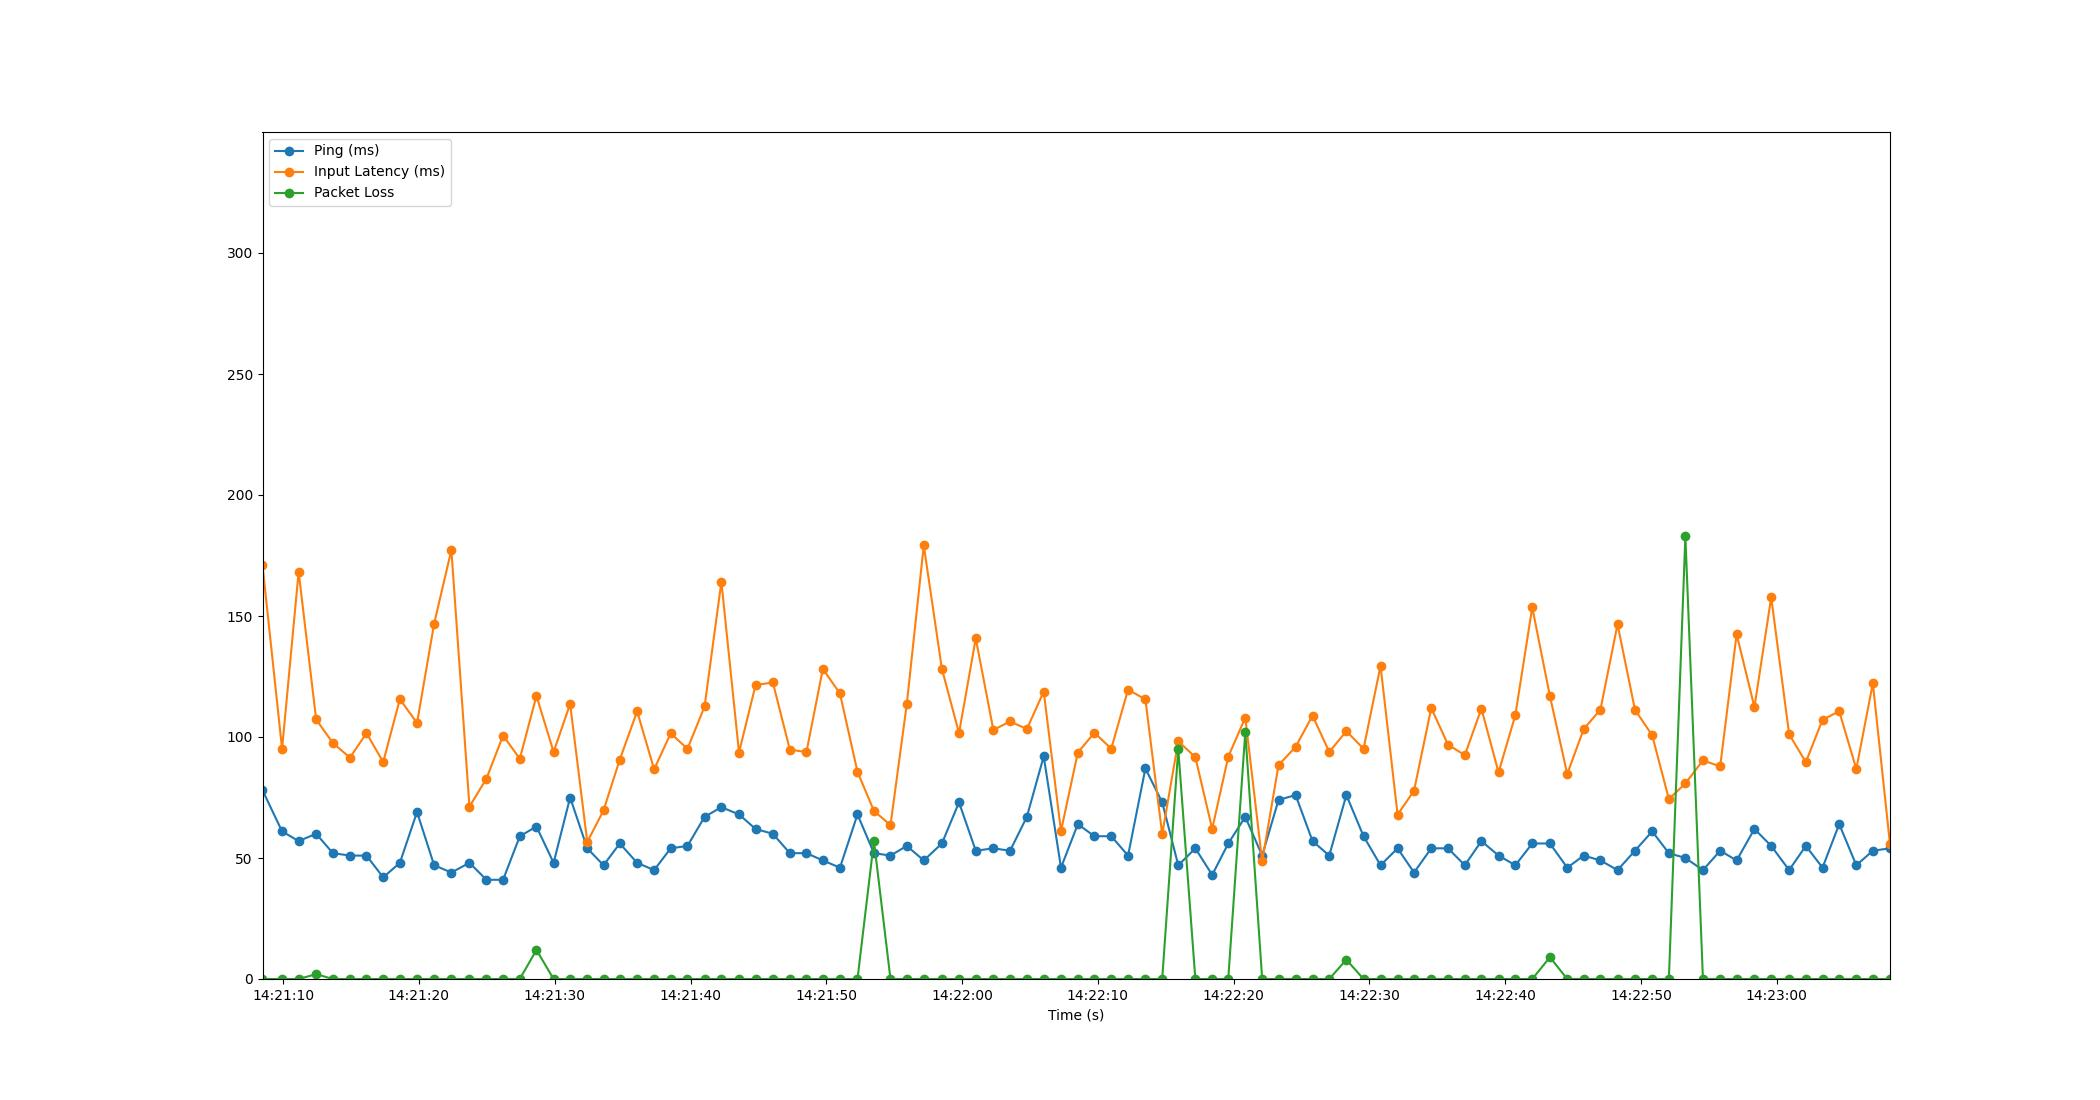

Source data for this figure (header and first rows):
Time, Timestamp, Ping, Packet Loss, Input Latency
2.86102294921875e-06, 2023-07-12 14:21:08.480323, 78, 0, 170.9
1.441, 2023-07-12 14:21:09.921447, 61, 0, 95.06
2.661, 2023-07-12 14:21:11.140827, 57, 0, 168.3
3.951, 2023-07-12 14:21:12.430976, 60, 2, 107.2
5.185, 2023-07-12 14:21:13.664855, 52, 0, 97.5
6.442, 2023-07-12 14:21:14.922344, 51, 0, 91.48
7.657, 2023-07-12 14:21:16.136885, 51, 0, 101.6
8.89, 2023-07-12 14:21:17.370206, 42, 0, 89.65
10.12, 2023-07-12 14:21:18.596824, 48, 0, 115.6
11.38, 2023-07-12 14:21:19.860403, 69, 0, 105.8
12.64, 2023-07-12 14:21:21.120538, 47, 0, 146.8
13.91, 2023-07-12 14:21:22.388894, 44, 0, 177.3
15.24, 2023-07-12 14:21:23.720821, 48, 0, 71.22
16.49, 2023-07-12 14:21:24.972118, 41, 0, 82.8
17.72, 2023-07-12 14:21:26.196834, 41, 0, 100.6
18.95, 2023-07-12 14:21:27.428849, 59, 0, 91.04
20.18, 2023-07-12 14:21:28.655562, 63, 12, 117
21.44, 2023-07-12 14:21:29.918572, 48, 0, 93.84
22.65, 2023-07-12 14:21:31.135004, 75, 0, 113.7
23.92, 2023-07-12 14:21:32.396883, 54, 0, 56.63
25.12, 2023-07-12 14:21:33.596071, 47, 0, 69.68
26.31, 2023-07-12 14:21:34.790763, 56, 0, 90.68
27.59, 2023-07-12 14:21:36.070339, 48, 0, 110.6
28.84, 2023-07-12 14:21:37.320558, 45, 0, 86.63
30.06, 2023-07-12 14:21:38.540533, 54, 0, 101.5
31.3, 2023-07-12 14:21:39.777551, 55, 0, 95.12
32.56, 2023-07-12 14:21:41.036841, 67, 0, 112.6
33.79, 2023-07-12 14:21:42.274097, 71, 0, 164.1
35.09, 2023-07-12 14:21:43.572589, 68, 0, 93.58
36.31, 2023-07-12 14:21:44.791975, 62, 0, 121.5
37.58, 2023-07-12 14:21:46.065258, 60, 0, 122.5
38.84, 2023-07-12 14:21:47.315357, 52, 0, 94.82
40.06, 2023-07-12 14:21:48.536822, 52, 0, 93.73
41.27, 2023-07-12 14:21:49.746673, 49, 0, 128.1
42.53, 2023-07-12 14:21:51.006266, 46, 0, 118
43.82, 2023-07-12 14:21:52.297865, 68, 0, 85.6
45.03, 2023-07-12 14:21:53.508817, 52, 57, 69.49
46.25, 2023-07-12 14:21:54.727286, 51, 0, 63.55
47.45, 2023-07-12 14:21:55.928458, 55, 0, 113.6
48.7, 2023-07-12 14:21:57.179325, 49, 0, 179.2
50.03, 2023-07-12 14:21:58.512680, 56, 0, 128.2
51.29, 2023-07-12 14:21:59.774260, 73, 0, 101.6
52.53, 2023-07-12 14:22:01.008286, 53, 0, 140.7
53.82, 2023-07-12 14:22:02.302794, 54, 0, 102.9
55.05, 2023-07-12 14:22:03.534108, 53, 0, 106.4
56.29, 2023-07-12 14:22:04.770120, 67, 0, 103.3
57.53, 2023-07-12 14:22:06.011860, 92, 0, 118.8
58.8, 2023-07-12 14:22:07.284068, 46, 0, 61.14
60.04, 2023-07-12 14:22:08.524702, 64, 0, 93.56
61.26, 2023-07-12 14:22:09.742522, 59, 0, 101.8
62.51, 2023-07-12 14:22:10.988216, 59, 0, 95.18
63.74, 2023-07-12 14:22:12.224149, 51, 0, 119.6
65.02, 2023-07-12 14:22:13.500412, 87, 0, 115.5
66.26, 2023-07-12 14:22:14.738582, 73, 0, 59.84
67.44, 2023-07-12 14:22:15.920957, 47, 95, 98.25
68.7, 2023-07-12 14:22:17.178303, 54, 0, 91.68
69.94, 2023-07-12 14:22:18.420181, 43, 0, 61.99
71.12, 2023-07-12 14:22:19.602120, 56, 0, 91.84
72.38, 2023-07-12 14:22:20.856303, 67, 102, 108
73.62, 2023-07-12 14:22:22.100888, 51, 0, 48.61
... 37 more rows
